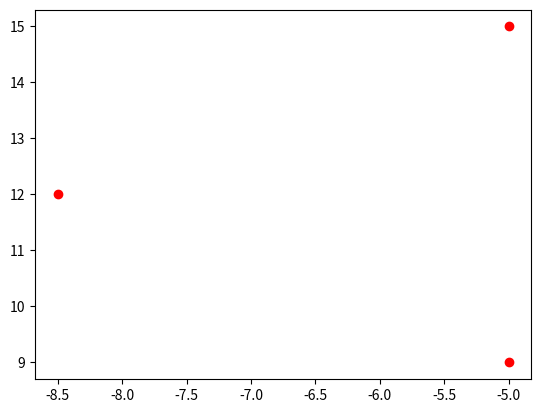

This figure's Python source:
"""
formation collection

"""

import matplotlib.pyplot as plt
import math
import numpy as np

pi = math.pi
show_animation = False
plt.ion()


# 交错编队。绝对坐标: 总车数 1号车坐标、车道数、车间距、车道宽
def formation_stagger(n_car,f_p, N_l=3, L_s=3.5, L_w=3):
    target_x, target_y = [], []
    for i in range(n_car):
        xi,yi=relative_position(i+1,N_l,L_s)[0],relative_position(i+1,N_l,L_s)[1]
        XI=f_p[0]-xi
        YI=f_p[1]-(yi-1)*L_w
        target_x.append(XI)
        target_y.append(YI)
    return target_x, target_y


# 相对坐标
def relative_position(i,N_l,L_s):
    P1=lambda x:2*x-1
    P2=lambda x:2*x-2
    com=lambda p,q: 1 if p>q else 0
    modd=lambda x,y:y if x%y==0 else x%y
    xi=(P2(math.ceil(i/N_l))+com(modd(i,N_l),math.ceil(N_l/2)))*L_s
    yi=P1(modd(i,N_l))-com(modd(i,N_l),math.ceil(N_l/2))*P1(math.ceil(N_l/2))
    return [xi,yi]


def formation_capture(target_position,car_num,r):
    target_x,target_y=[],[]
    theta=2*pi/car_num
    for i in range(car_num):
        target_x.append(target_position[0]+r*math.cos(i*theta))
        target_y.append(target_position[1]+r*math.sin(i*theta))
    return target_x,target_y


# 直线队形的位置生成，输入为中心点坐标，直线与x轴夹角(范围-90-90)，车数，前后车间距
def formation_line(target_position,theta,car_num,l_s):
    target_x, target_y=[],[]
    theta=theta*pi/180
    if car_num%2==0:
        for i in range(car_num):
            target_x.append(target_position[0]+((car_num-1)/2-i)*l_s*math.cos(theta))
            target_y.append(target_position[1]+((car_num-1)/2-i)*l_s*math.sin(theta))
    else:
        for i in range(car_num):
            target_x.append(target_position[0] + (car_num // 2 - i) * l_s * math.cos(theta))
            target_y.append(target_position[1] + (car_num // 2 - i) * l_s * math.sin(theta))
    return target_x,target_y


# 三角队形。正三角形三个顶点为A,B,C,位于输出列表的前三个位置，center为几何中心,输入为中心点坐标,OA与x轴正向夹角，车数,外接圆半径
# 三角队形中空。
def formation_triangle(center,theta,car_num,r):
    target_x,target_y=[],[]
    theta=theta*pi/180
    # 生成A,B,C三点坐标
    for i in range(3):
        target_x.append(center[0]+r*math.cos(theta+i*2*pi/3))
        target_y.append(center[1]+r*math.sin(theta+i*2*pi/3))
    m,n=car_num//3-1,car_num%3 # m为三角形每条边上（不含顶点）车的数量，n为需要增加1辆车的边数（比如n=2，则在OA和OB边上各增加一辆车)
    side=[m]*3
    if n==1:
        side[0]=m+1
    elif n==2:
        side[0],side[1]=m+1,m+1
    k=0
    for i in range(2):
        for j in range(i+1,3):
                OA = [target_x[i] - center[0], target_y[i] - center[1]]
                OB = [target_x[j] - center[0], target_y[j] - center[1]]
                for l in range(side[k]):
                    target_x.append(center[0]+(side[k]-l)*OA[0]/(side[k]+1)+(l+1)*OB[0]/(side[k]+1))
                    target_y.append(center[1]+(side[k]-l)*OA[1]/(side[k]+1)+(l+1)*OB[1]/(side[k]+1))
                k=k+1
    return target_x,target_y


def test_stagger():
    car_num = 3
    f_p = [-5,15]    # 1号车位置
    vp_x, vp_y = formation_stagger(car_num, f_p)
    plt.plot(vp_x, vp_y, 'ro')


# 将队形朝某个方向前后延伸一段距离。 theta: degree
def extend_formation(x,y, theta):
    n_car = len(x[0])
    d_dis = 0.2
    dis = np.arange(-2,3)*d_dis
    dx = dis*np.cos(np.deg2rad(theta))
    dy = dis*np.sin(np.deg2rad(theta))
    x_res = []
    y_res = []
    for xi,yi in zip(x,y):
        x_temp = np.zeros([5,n_car])
        y_temp = np.zeros([5,n_car])

        for i_car in range(n_car):
            x_temp[:,i_car] = xi[i_car] + dx
            y_temp[:,i_car] = yi[i_car] + dy

        x_res.extend([xj.tolist() for xj in x_temp])
        y_res.extend([yj.tolist() for yj in y_temp])
    return x_res,y_res



if __name__ == '__main__':
    test_stagger()
